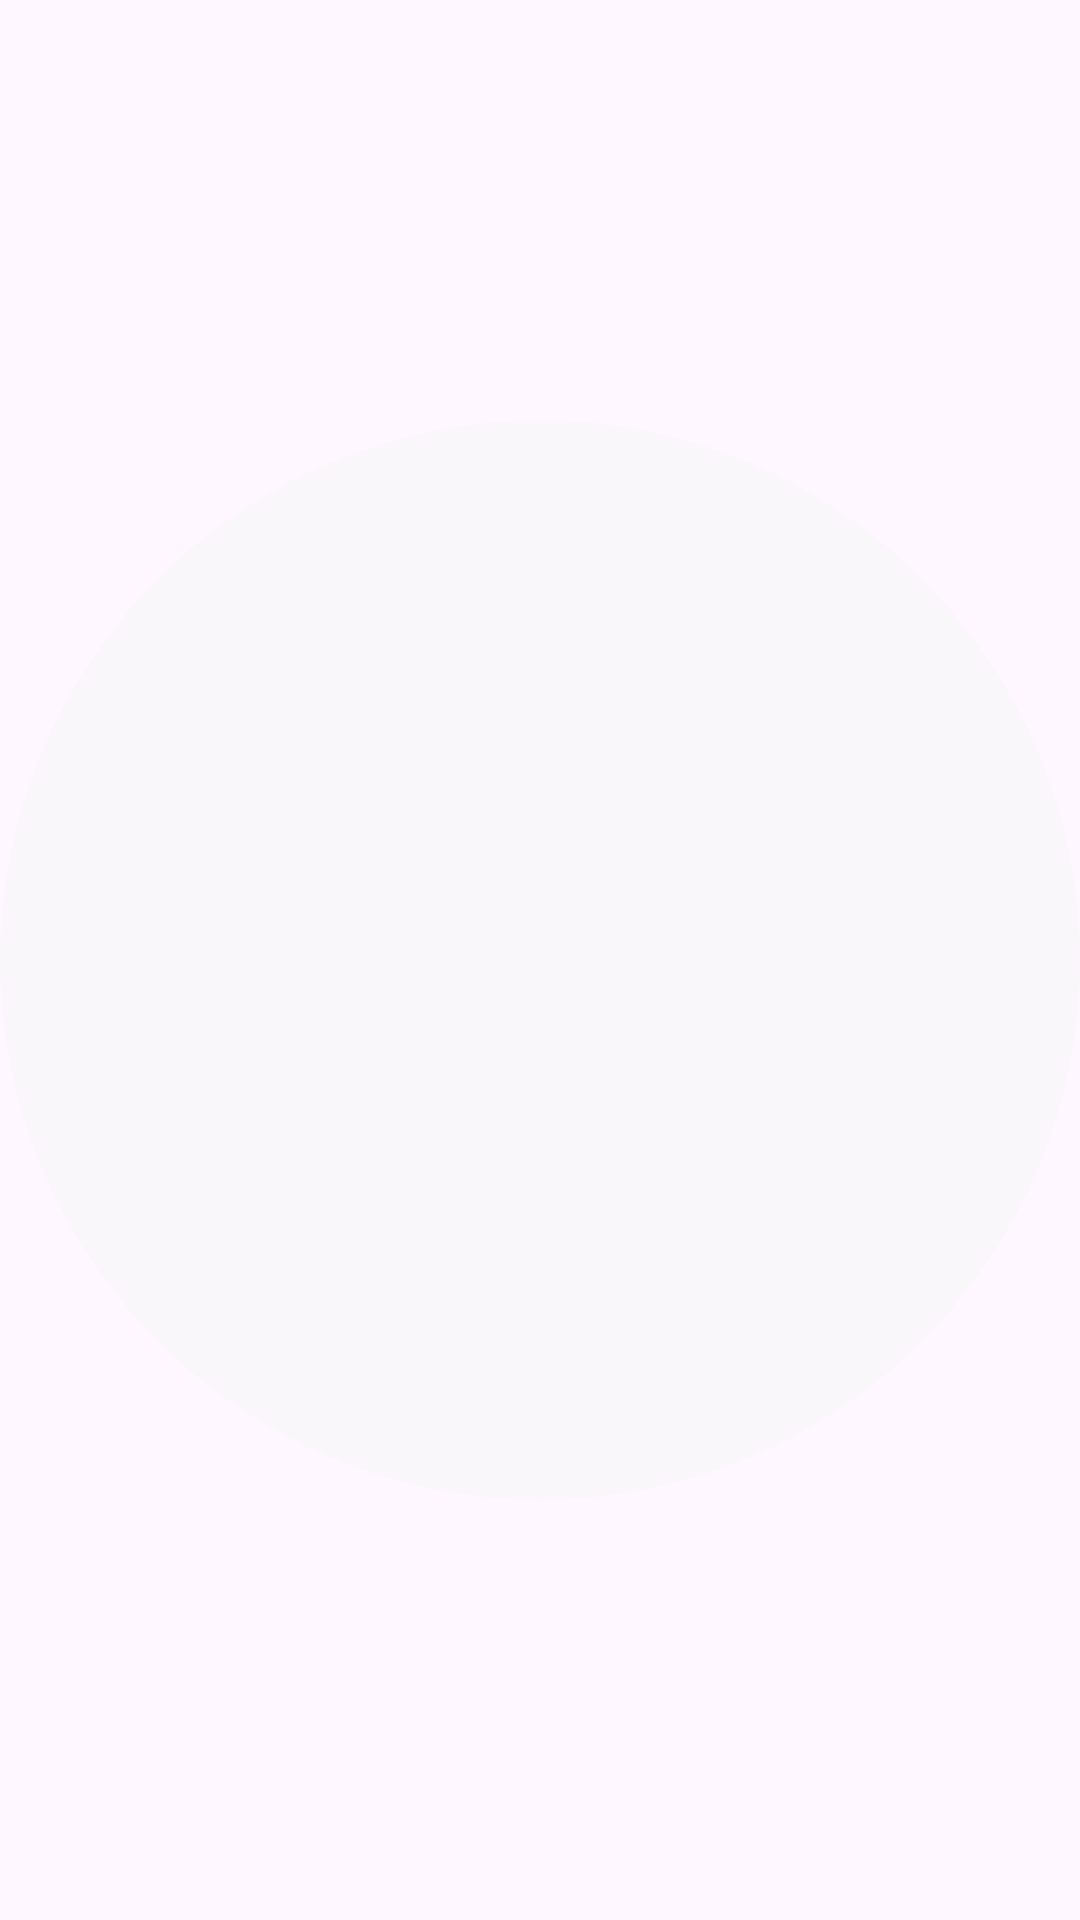

Here is an Android app screen rendered from its layout file. Give the layout XML and the strings, colors and styles it references.
<!-- AndroidManifest.xml: application theme Theme.RoomHunt -->
<!-- res/layout/dot_indicator.xml -->
<ImageView xmlns:android="http://schemas.android.com/apk/res/android"
    android:layout_width="wrap_content"
    android:layout_height="wrap_content"
    android:src="@drawable/dot_inactive"
    android:layout_margin="4dp" />
<!-- resources referenced by this layout -->
<resources>
  <!-- drawable dot_inactive (drawable) -->
  <shape xmlns:android="http://schemas.android.com/apk/res/android">
      <solid android:color="#80F8F8F8" android:alpha="0.5"/>
      <size android:width="8dp"  android:height="8dp"/>
      <corners android:radius="30dp"/>
  
  </shape>
  <style name="Theme.RoomHunt" parent="Base.Theme.RoomHunt" />
  <style name="Base.Theme.RoomHunt" parent="Theme.Material3.DayNight.NoActionBar">
          
          
          <item name="android:statusBarColor">@color/statusBar_color</item>
          <item name="android:windowLightStatusBar">true</item>
      </style>
  <color name="statusBar_color">#9AFFFFFF</color> white theme color
</resources>
